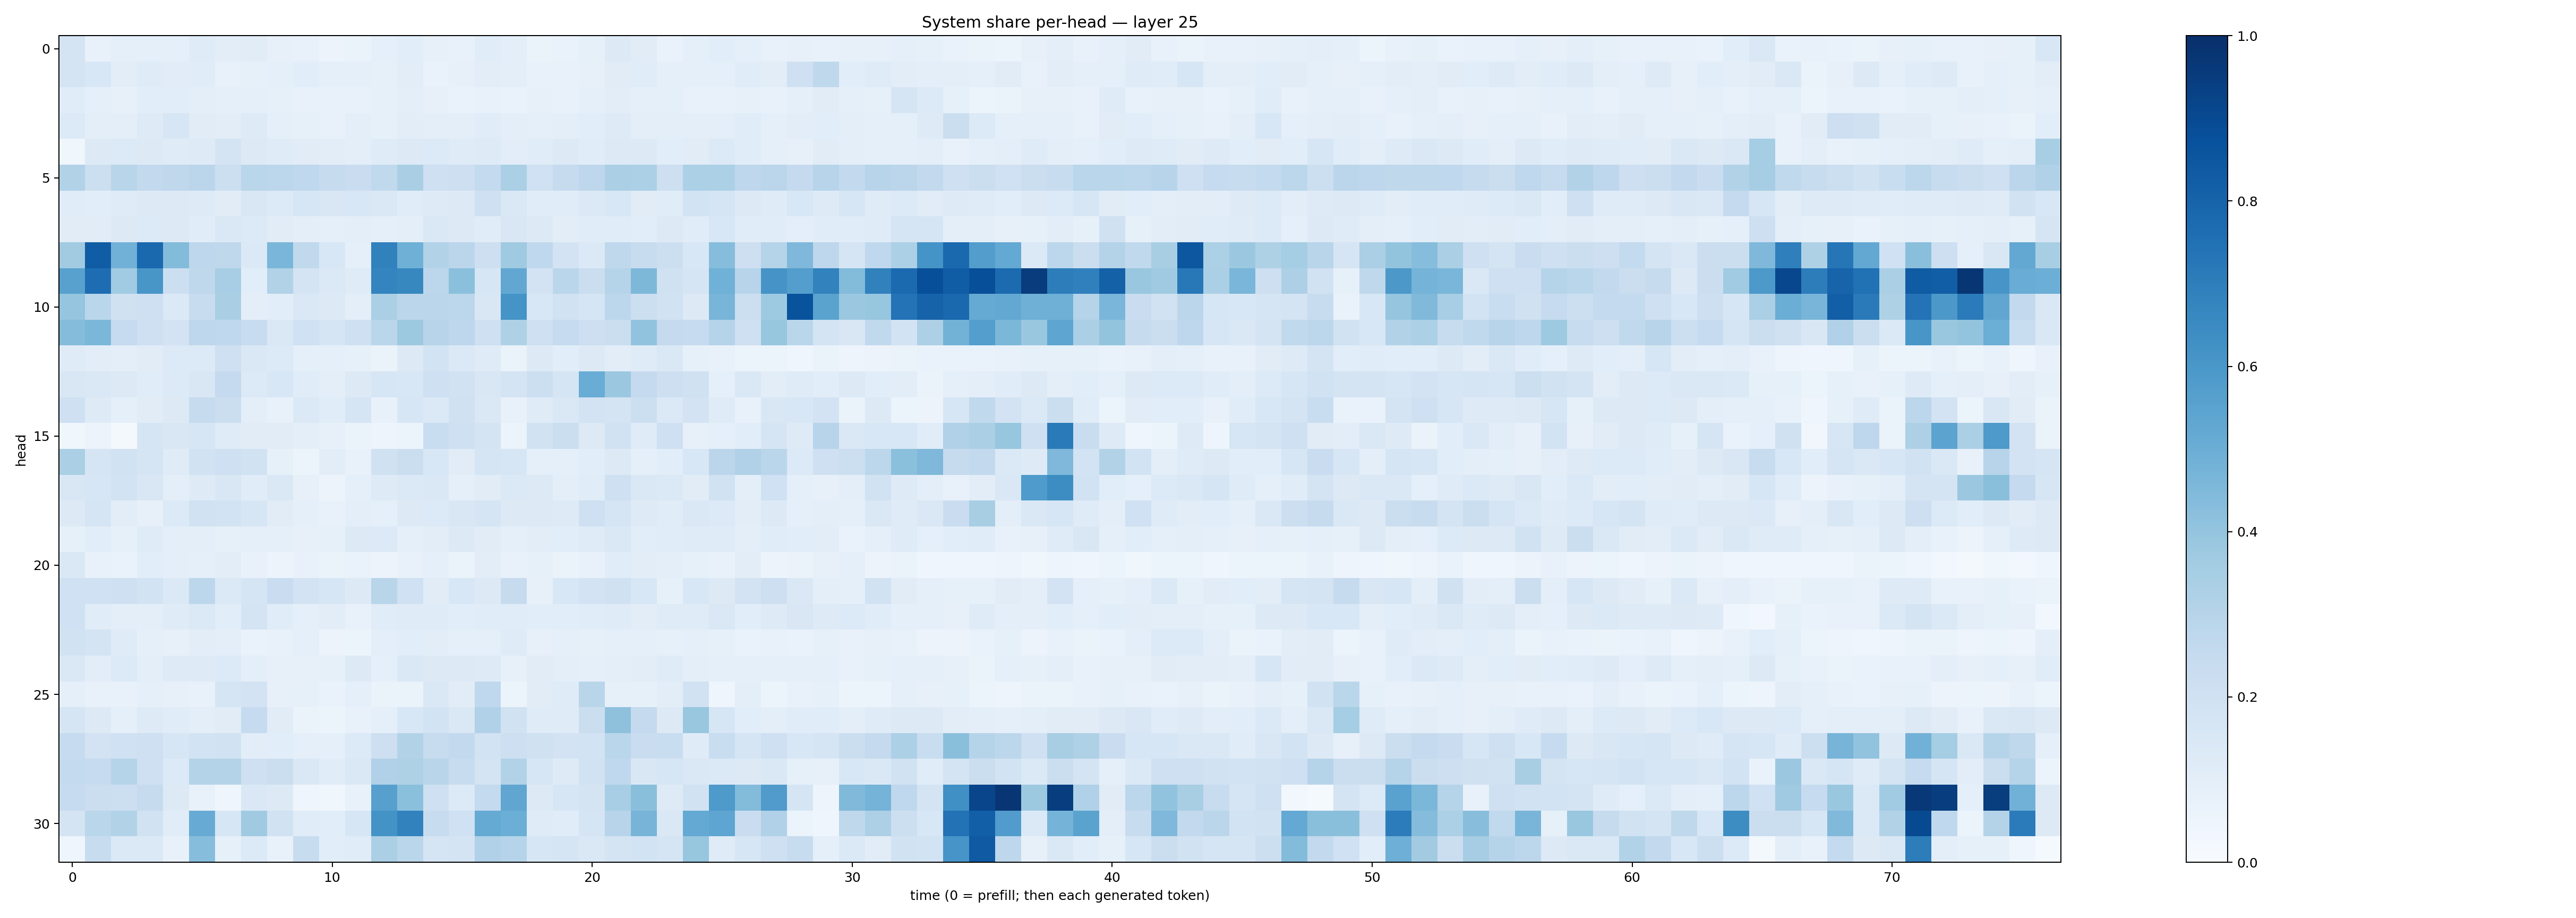

Values plotted in this chart, from the file beside it:
0.17746148, 0.07188632, 0.091964185, 0.09284462, 0.08608522, 0.11804252, 0.103838466, 0.109705135, 0.07929934, 0.07345726, 0.056725644, 0.06382348, 0.088973686, 0.10711644, 0.08128421, 0.077608936, 0.11380575, 0.100422435, 0.063712984, 0.06795631, 0.08457363, 0.12774393, 0.1111992, 0.06794759
0.1793, 0.1561, 0.1043, 0.1204, 0.1103, 0.1166, 0.07698, 0.08207, 0.09181, 0.1066, 0.09027, 0.09005, 0.085, 0.1054, 0.0678, 0.07965, 0.1016, 0.09413, 0.0758, 0.07387, 0.08078, 0.1099, 0.1165, 0.08816
0.117, 0.08853, 0.08002, 0.1069, 0.1081, 0.0991, 0.08861, 0.08969, 0.08506, 0.07698, 0.07757, 0.0761, 0.08356, 0.09795, 0.07862, 0.06659, 0.07688, 0.06982, 0.07898, 0.07733, 0.09228, 0.1021, 0.0937, 0.08915
0.1361, 0.0991, 0.09505, 0.1249, 0.1572, 0.11, 0.1047, 0.1235, 0.09076, 0.08271, 0.07779, 0.09638, 0.08548, 0.1036, 0.09528, 0.0966, 0.1164, 0.09445, 0.08808, 0.09583, 0.1072, 0.1236, 0.09496, 0.09891
0.03541, 0.1253, 0.134, 0.1314, 0.1173, 0.1229, 0.1782, 0.1291, 0.1187, 0.1129, 0.1043, 0.1011, 0.1192, 0.131, 0.1363, 0.1178, 0.1242, 0.1049, 0.1164, 0.1294, 0.1141, 0.1293, 0.1305, 0.1066
0.3119, 0.2158, 0.2895, 0.2614, 0.2711, 0.2851, 0.2174, 0.2885, 0.2793, 0.2682, 0.2425, 0.2287, 0.2628, 0.336, 0.2084, 0.2122, 0.2576, 0.3359, 0.2014, 0.2424, 0.2756, 0.3328, 0.3293, 0.2128
0.1161, 0.1084, 0.1186, 0.1251, 0.1305, 0.1237, 0.1123, 0.1503, 0.1336, 0.1596, 0.1487, 0.1534, 0.1414, 0.1164, 0.1215, 0.1275, 0.2109, 0.1459, 0.1134, 0.1168, 0.1406, 0.1524, 0.1132, 0.116
0.1109, 0.1116, 0.1269, 0.1338, 0.1272, 0.1152, 0.1467, 0.1354, 0.1105, 0.09695, 0.09336, 0.09501, 0.08982, 0.09502, 0.1419, 0.1302, 0.117, 0.1488, 0.1265, 0.1036, 0.1161, 0.1164, 0.1089, 0.1269
0.3597, 0.8277, 0.4813, 0.784, 0.4407, 0.2761, 0.2718, 0.1404, 0.4616, 0.2628, 0.1525, 0.08595, 0.6852, 0.4887, 0.3104, 0.2824, 0.2139, 0.371, 0.2684, 0.1807, 0.1387, 0.2698, 0.2358, 0.2162
0.5559, 0.7631, 0.3665, 0.603, 0.2167, 0.2733, 0.3468, 0.1087, 0.3162, 0.1761, 0.1371, 0.1208, 0.6723, 0.661, 0.2802, 0.4182, 0.16, 0.5282, 0.1812, 0.2874, 0.2194, 0.3007, 0.4565, 0.1985
0.398, 0.286, 0.1954, 0.207, 0.1384, 0.2421, 0.3378, 0.09502, 0.1089, 0.1433, 0.1301, 0.09402, 0.3333, 0.2813, 0.2818, 0.2777, 0.1504, 0.6168, 0.1557, 0.1938, 0.1702, 0.2789, 0.2184, 0.1915
0.4353, 0.4583, 0.2498, 0.2103, 0.1815, 0.276, 0.2685, 0.2365, 0.1447, 0.1993, 0.1645, 0.2067, 0.2889, 0.3785, 0.2968, 0.2757, 0.2065, 0.3204, 0.2072, 0.2492, 0.211, 0.2209, 0.4062, 0.2534
0.1201, 0.1046, 0.09868, 0.1098, 0.1354, 0.1351, 0.2091, 0.1447, 0.1351, 0.09314, 0.08749, 0.08425, 0.06579, 0.1276, 0.1862, 0.1398, 0.1176, 0.06361, 0.1319, 0.1057, 0.1262, 0.1045, 0.1185, 0.1432
0.1493, 0.1476, 0.1309, 0.114, 0.1335, 0.1494, 0.2514, 0.1344, 0.154, 0.1165, 0.09642, 0.1272, 0.1574, 0.1538, 0.2032, 0.188, 0.1514, 0.176, 0.2155, 0.1659, 0.5047, 0.3824, 0.2537, 0.2144
0.208, 0.1244, 0.09337, 0.1117, 0.1302, 0.2452, 0.2256, 0.09991, 0.07663, 0.1401, 0.1157, 0.1703, 0.07437, 0.1614, 0.139, 0.1957, 0.1429, 0.07548, 0.1209, 0.1434, 0.1815, 0.1749, 0.2163, 0.14
0.03558, 0.06199, 0.01951, 0.1656, 0.1491, 0.1614, 0.1177, 0.1115, 0.1129, 0.09593, 0.08138, 0.06321, 0.05047, 0.05207, 0.2325, 0.2065, 0.1756, 0.06011, 0.1939, 0.2213, 0.13, 0.1895, 0.1202, 0.2093
0.3353, 0.168, 0.1918, 0.1693, 0.1202, 0.195, 0.2032, 0.1912, 0.0835, 0.05117, 0.102, 0.07407, 0.1991, 0.2243, 0.1551, 0.1105, 0.169, 0.1595, 0.09059, 0.09179, 0.1062, 0.1318, 0.09176, 0.1076
0.1521, 0.1583, 0.1838, 0.1505, 0.09398, 0.123, 0.1506, 0.1154, 0.1452, 0.0811, 0.05492, 0.09233, 0.1223, 0.1383, 0.1482, 0.09346, 0.1122, 0.1368, 0.1269, 0.1003, 0.1136, 0.2057, 0.1412, 0.1395
0.1278, 0.1675, 0.1029, 0.08009, 0.1361, 0.1922, 0.1868, 0.1632, 0.1116, 0.0927, 0.07203, 0.09684, 0.09044, 0.1292, 0.1349, 0.1508, 0.169, 0.1281, 0.1289, 0.1249, 0.2077, 0.1699, 0.1227, 0.1155
0.08356, 0.1066, 0.08379, 0.1209, 0.1009, 0.09402, 0.08525, 0.08669, 0.09356, 0.07931, 0.08354, 0.1323, 0.135, 0.08868, 0.1039, 0.1253, 0.1121, 0.08996, 0.1049, 0.1091, 0.1177, 0.1432, 0.1059, 0.1153
0.1447, 0.07265, 0.0681, 0.106, 0.09568, 0.09284, 0.1047, 0.07301, 0.05509, 0.0715, 0.06513, 0.06797, 0.05613, 0.07542, 0.08917, 0.06325, 0.1054, 0.07606, 0.08394, 0.06417, 0.07505, 0.1158, 0.1049, 0.09984
0.1995, 0.1994, 0.2078, 0.1873, 0.1397, 0.2781, 0.1371, 0.1661, 0.2268, 0.1832, 0.1599, 0.1266, 0.2904, 0.1993, 0.1107, 0.1544, 0.1319, 0.2426, 0.08168, 0.1557, 0.1829, 0.1983, 0.1539, 0.08287
0.2005, 0.1163, 0.09398, 0.09595, 0.1179, 0.1396, 0.1089, 0.1728, 0.1165, 0.08833, 0.1018, 0.0754, 0.1146, 0.1186, 0.119, 0.1089, 0.117, 0.1158, 0.1077, 0.1075, 0.1136, 0.1193, 0.1046, 0.12
0.1918, 0.1738, 0.1196, 0.08708, 0.07861, 0.1033, 0.09933, 0.06683, 0.07166, 0.08788, 0.05546, 0.05218, 0.09564, 0.1057, 0.1028, 0.09119, 0.09254, 0.1184, 0.08195, 0.08968, 0.08464, 0.09108, 0.09261, 0.08291
0.1436, 0.1054, 0.1339, 0.09954, 0.1243, 0.1237, 0.1357, 0.09599, 0.07954, 0.07876, 0.08503, 0.126, 0.08741, 0.1423, 0.132, 0.1292, 0.1227, 0.07817, 0.1121, 0.09801, 0.08757, 0.09904, 0.1034, 0.1186
0.08914, 0.07335, 0.07111, 0.0918, 0.07974, 0.07703, 0.1646, 0.1826, 0.07936, 0.08232, 0.06642, 0.08624, 0.06466, 0.06305, 0.1446, 0.1111, 0.2677, 0.05345, 0.1112, 0.1198, 0.2907, 0.08549, 0.08402, 0.1053
0.1685, 0.1316, 0.08637, 0.1212, 0.1166, 0.09588, 0.1106, 0.2483, 0.11, 0.06428, 0.06046, 0.07746, 0.08791, 0.1536, 0.1868, 0.1424, 0.3193, 0.19, 0.1176, 0.1205, 0.2192, 0.4135, 0.2515, 0.1302
0.2477, 0.1835, 0.2025, 0.2069, 0.1625, 0.1866, 0.1934, 0.1051, 0.1077, 0.08808, 0.08612, 0.135, 0.2135, 0.3103, 0.2358, 0.26, 0.1847, 0.2138, 0.1992, 0.1821, 0.1848, 0.289, 0.2285, 0.2316
0.2559, 0.2444, 0.3005, 0.2069, 0.1358, 0.3082, 0.308, 0.2048, 0.2221, 0.1429, 0.1145, 0.145, 0.3187, 0.3226, 0.2915, 0.2373, 0.1729, 0.3096, 0.1609, 0.1235, 0.1945, 0.2659, 0.152, 0.1613
0.2495, 0.2258, 0.2169, 0.2435, 0.1296, 0.07626, 0.04209, 0.1437, 0.129, 0.0413, 0.03681, 0.0757, 0.5596, 0.4211, 0.2068, 0.1341, 0.2567, 0.5343, 0.126, 0.1608, 0.1726, 0.3459, 0.4243, 0.1246
0.1789, 0.2876, 0.3101, 0.1888, 0.1165, 0.5104, 0.1634, 0.3685, 0.1949, 0.1144, 0.1064, 0.1637, 0.6189, 0.6805, 0.2419, 0.2027, 0.5187, 0.4979, 0.118, 0.1169, 0.1682, 0.2957, 0.4699, 0.1456
0.04405, 0.2379, 0.1404, 0.1396, 0.07347, 0.4306, 0.08494, 0.1353, 0.07755, 0.2407, 0.1082, 0.1153, 0.3349, 0.2875, 0.1682, 0.1745, 0.3176, 0.2977, 0.162, 0.1705, 0.143, 0.1786, 0.1849, 0.169
